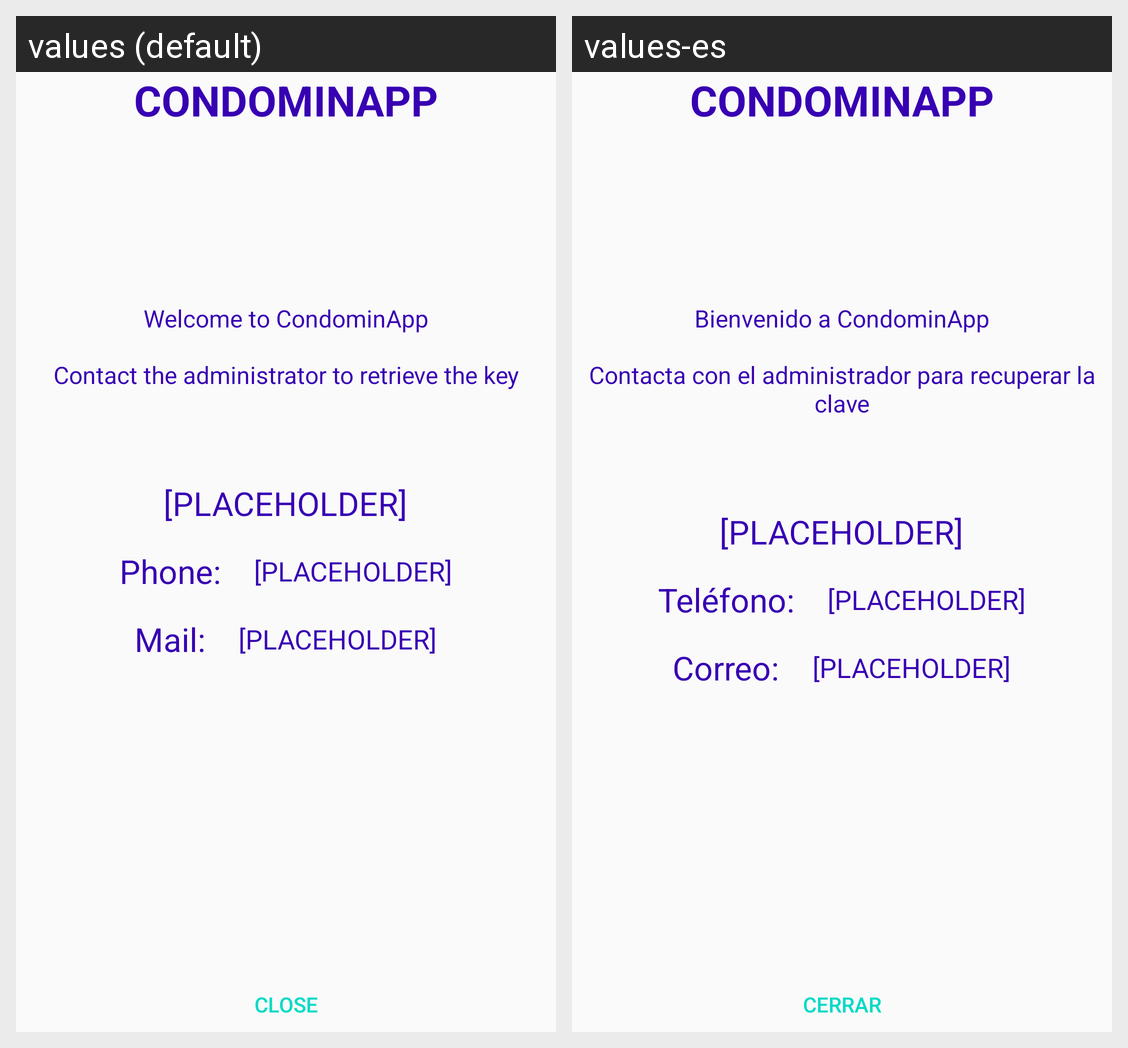

For this localized Android screen grid, give each drawn string resource with its value in every locale shown.
Android screen res/layout/activity_login_information.xml rendered under 2 locales, left to right: values (default), values-es. Device: Nexus 5 (rendered at 1080×1920; each locale shown at half size, 540×960, under a caption strip naming it); theme AppTheme.
Strings drawn on this screen, with the default value and each locale's value (text and hints the layout hard-codes, and strings that could not be matched under every locale, appear in the picture but are not listed):

app_title
  values: CONDOMINAPP
  values-es: CONDOMINAPP

app_welcome
  values: Welcome to CondominApp
  values-es: Bienvenido a CondominApp

login_info_txtInfo
  values: Contact the administrator to retrieve the key
  values-es: Contacta con el administrador para recuperar la clave

placeholder
  values: [PLACEHOLDER]
  values-es: [PLACEHOLDER]

login_info_txtPhone
  values: Phone:
  values-es: Teléfono:

login_info_txtMail
  values: Mail:
  values-es: Correo:

login_info_btnClose
  values: Close
  values-es: Cerrar
